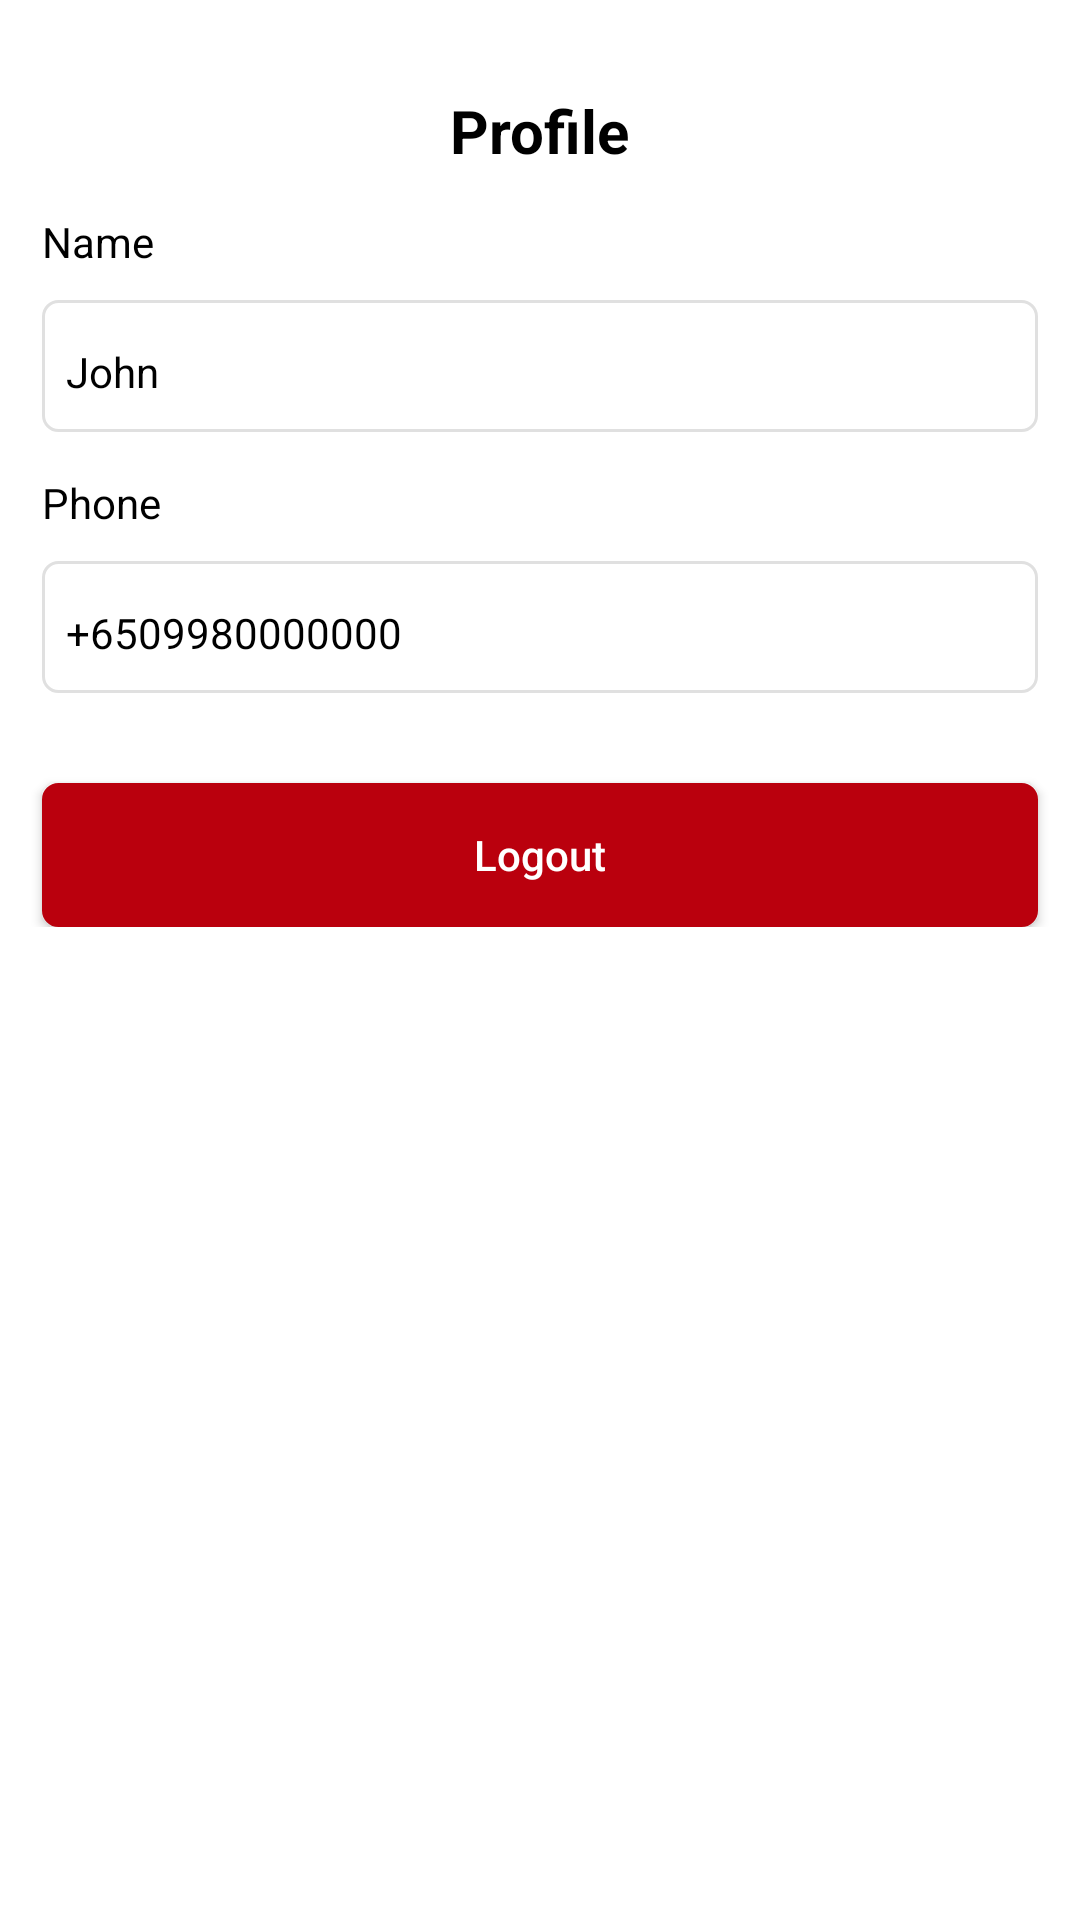

Android layout source for this screen:
<!-- AndroidManifest.xml: application theme Theme.MCT -->
<!-- res/layout/fragment_profile.xml -->
<?xml version="1.0" encoding="utf-8"?>
    <androidx.core.widget.NestedScrollView
        xmlns:android="http://schemas.android.com/apk/res/android"
        android:layout_width="match_parent"
        android:layout_height="match_parent"
        xmlns:tools="http://schemas.android.com/tools"
        tools:context=".presentation.account.profile.ProfileFragment">

        <RelativeLayout
            xmlns:android="http://schemas.android.com/apk/res/android"
            android:layout_width="match_parent"
            android:layout_height="match_parent">

            <TextView
                android:id="@+id/lblProfile"
                android:layout_width="wrap_content"
                android:layout_height="wrap_content"
                android:layout_marginLeft="@dimen/margin_14"
                android:layout_marginTop="@dimen/margin_30"
                android:text="Profile"
                android:layout_centerHorizontal="true"
                android:textColor="@color/black"
                android:textSize="@dimen/regular_text_20"
                android:textStyle="bold"
                />

            
            <TextView
                android:id="@+id/lblName"
                android:layout_width="wrap_content"
                android:layout_height="wrap_content"
                android:layout_below="@id/lblProfile"
                android:layout_marginLeft="@dimen/margin_14"
                android:layout_marginTop="@dimen/margin_14"
                android:text="@string/lbl_name"
                android:textColor="@color/black"
                android:textSize="@dimen/regular_text" />

            <com.google.android.material.textfield.TextInputEditText
                android:id="@+id/etProfileName"
                android:layout_width="match_parent"
                android:layout_height="@dimen/editext_size"
                android:layout_below="@id/lblName"
                android:layout_marginLeft="@dimen/margin_14"
                android:layout_marginTop="@dimen/margin_10"
                android:layout_marginRight="@dimen/margin_14"
                android:paddingLeft="@dimen/margin_8"
                android:background="@drawable/rectangle_shape"
                android:text="John"
                android:imeOptions="actionNext"
                android:inputType="text"
                android:maxLines="1"
                android:enabled="true"
                android:paddingTop="@dimen/margin_4"
                android:textSize="@dimen/regular_text"
                android:textColor="@color/black"/>

            
            <TextView
                android:id="@+id/lblPhone"
                android:layout_width="wrap_content"
                android:layout_height="wrap_content"
                android:layout_marginLeft="@dimen/margin_14"
                android:layout_marginTop="@dimen/margin_14"
                android:text="@string/lbl_phone"
                android:layout_below="@id/etProfileName"
                android:textColor="@color/black"
                android:textSize="@dimen/regular_text" />

            <com.google.android.material.textfield.TextInputEditText
                android:id="@+id/etProfilePhone"
                android:layout_width="match_parent"
                android:layout_height="@dimen/editext_size"
                android:layout_below="@id/lblPhone"
                android:layout_marginLeft="@dimen/margin_14"
                android:layout_marginTop="@dimen/margin_10"
                android:layout_marginRight="@dimen/margin_14"
                android:paddingLeft="@dimen/margin_8"
                android:background="@drawable/rectangle_shape"
                android:text="+6509980000000"
                android:imeOptions="actionNext"
                android:inputType="text"
                android:maxLines="1"
                android:enabled="true"
                android:paddingTop="@dimen/margin_4"
                android:textSize="@dimen/regular_text"
                android:textColor="@color/black"/>


            <Button
                android:id="@+id/btnLogout"
                android:layout_width="match_parent"
                android:layout_height="wrap_content"
                android:text="Logout"
                android:layout_marginTop="@dimen/margin_30"
                android:layout_marginLeft="@dimen/margin_14"
                android:layout_marginRight="@dimen/margin_14"
                android:layout_below="@id/etProfilePhone"
                android:background="@drawable/rectangle_shape"
                android:backgroundTint="@color/colorPrimary"
                android:textColor="@color/white"
                android:textAllCaps="false"/>



        </RelativeLayout>

    </androidx.core.widget.NestedScrollView>
<!-- resources referenced by this layout -->
<resources>
  <color name="black">#FF000000</color>
  <color name="colorPrimary">#ba000d</color>
  <color name="white">#FFFFFFFF</color>
  <dimen name="editext_size">44dp</dimen>
  <dimen name="margin_10">10dp</dimen>
  <dimen name="margin_14">14dp</dimen>
  <dimen name="margin_30">30dp</dimen>
  <dimen name="margin_4">4dp</dimen>
  <dimen name="margin_8">8dp</dimen>
  <dimen name="regular_text">14sp</dimen>
  <dimen name="regular_text_20">20sp</dimen>
  <!-- drawable rectangle_shape (drawable) -->
  <?xml version="1.0" encoding="UTF-8"?>
  <shape xmlns:android="http://schemas.android.com/apk/res/android"
      android:shape="rectangle">
  
      <corners android:radius="5dp" />
  
      <stroke
          android:width="1dp"
          android:color="#E0E0E0" />
  
      <solid android:color="#FFF"/>
  </shape>
  <string name="lbl_name">Name</string>
  <string name="lbl_phone">Phone</string>
  <style name="Theme.MCT" parent="Theme.MaterialComponents.DayNight.DarkActionBar">
          
          <item name="colorPrimary">@color/purple_500</item>
          <item name="colorPrimaryVariant">@color/purple_700</item>
          <item name="colorOnPrimary">@color/white</item>
          
          <item name="colorSecondary">@color/teal_200</item>
          <item name="colorSecondaryVariant">@color/teal_700</item>
          <item name="colorOnSecondary">@color/black</item>
          
          <item name="android:statusBarColor">?attr/colorPrimaryVariant</item>
          
      </style>
  <color name="purple_500">#f44336</color>
  <color name="purple_700">#ba000d</color>
  <color name="teal_200">#FF03DAC5</color>
  <color name="teal_700">#FF018786</color>
</resources>
